pico-8 play session: mixed d-pad (fixed 12-tick cycle)

[t = 4 s] mixed d-pad (1.2s cycle ×~3): → ← ↑ ↓ + 🅾/❎ taps, ~4s
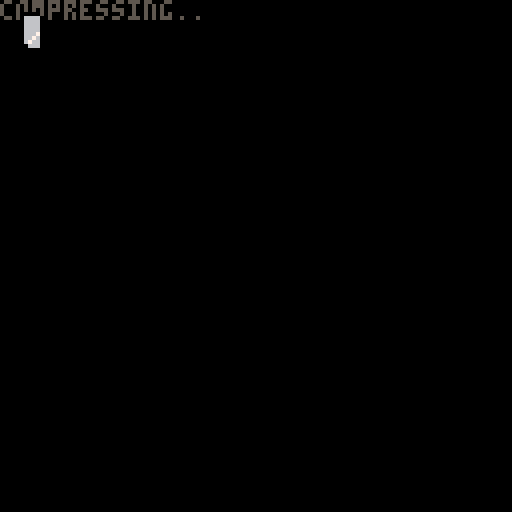
[t = 6 s] mixed d-pad (1.2s cycle ×~5): → ← ↑ ↓ + 🅾/❎ taps, ~6s
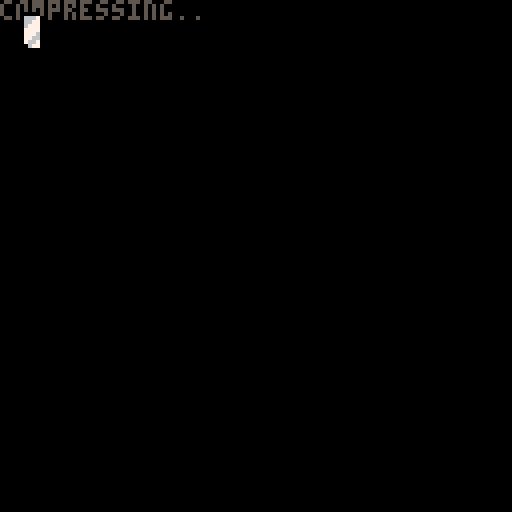
[t = 8 s] mixed d-pad (1.2s cycle ×~6): → ← ↑ ↓ + 🅾/❎ taps, ~8s
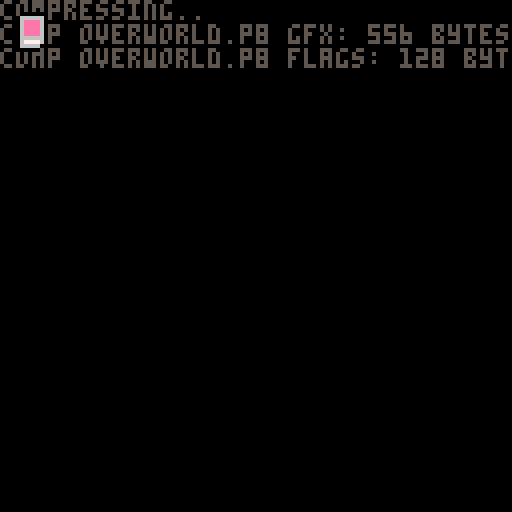

pico-8 cartridge
version 27
__lua__
-- px9 data compression
-- by zep
-- [redacted]
--[[

	features:
	★ 292 token decompress
	★ handles any bit size data
	★ no manual tuning required
	★ decent compression ratios
	

	██▒ how to use ▒██
	
	1. compress your data
	
		px9_comp(source_x, source_y,
			width, height,
			destination_memory_addr,
			read_function)
				
		e.g. to compress the whole
		spritesheet to the map:
		
		px9_comp(0,0,128,128,
			0x2000, sget)

	…………………………………
	2. decompress
	
		px9_decomp(dest_x, dest_y,
			source_memory_addr,
			read_function,
			write_function)
			
		e.g. to decompress from map
		memory space back to the
		screen:
		
		px8_decomp(0,0,0x2000,
			pget,pset)
			
		…………………………………

		(see example below)
	
		note: only the decompress
		code (tab 1) is needed in
		your release cart after
		storing compressed data.
		
]]

loaded_cart=""
next_addr=0
addrs={}
uncomp_size=0

--using work ram for comp/decomp
max_comp_size=0x1b00
--gfx/map/flags for storage
max_store_addr=0x30f0

function compress_gfx(cart)
	if loaded_cart!=cart then
		reload(0,0,0x4300,cart)
		loaded_cart=cart
	end
	local clen=px9_comp(0,0,128,64,0x4300,sget)
	clen+=1
	assert(clen<=max_comp_size)
	cstore(next_addr,0x4300,clen,"main.p8")
	next_addr+=clen
	assert(next_addr<max_store_addr)
	add(addrs,next_addr)
	print("comp "..cart.." gfx: "..clen.." bytes")
	flip()
	uncomp_size+=0x1000/100
end

function store_flags(cart)
	if loaded_cart!=cart then
		reload(0,0,0x4300,cart)
		loaded_cart=cart
	end
	local len=0x80
	cstore(next_addr,0x3000,len,"main.p8")
	next_addr+=len
	assert(next_addr<max_store_addr)
	add(addrs,next_addr)
	print("comp "..cart.." flags: "..len.." bytes")
	flip()
	uncomp_size+=0x80/100
end

function compress_map(cart)
	if loaded_cart!=cart then
		reload(0,0,0x4300,cart)
		loaded_cart=cart
	end
	local clen=px9_comp(0,0,128,60,0x4300,mget)
	clen+=1
	assert(clen<=max_comp_size)
	cstore(next_addr,0x4300,clen,"main.p8")
	next_addr+=clen
	assert(next_addr<max_store_addr)
	add(addrs,next_addr)
	print("comp "..cart.." map: "..clen.." bytes")
	flip()
	uncomp_size+=0x2000/100
end


function _init()
	cls()
	color(5)
	print("compressing..")
	flip()

	compress_gfx "overworld.p8"
	store_flags "overworld.p8"
	compress_map "overworld.p8"
	compress_map "overworld_south.p8"
	compress_gfx "underworld.p8"
	store_flags "underworld.p8"
	compress_map "underworld.p8"

	assert(#addrs-1<0x10/2)

	for i=1,#addrs-1 do
		poke2(0x30f0+(i-1)*2,addrs[i])
	end
	cstore(0x30f0,0x30f0,0x10,"main.p8")

	print("total usage: "..next_addr.."/"..max_store_addr.." bytes")
	print(""..(next_addr/max_store_addr*100).."% used")
	print("~"..ceil(uncomp_size).."00->"..next_addr)
	print(""..((next_addr/100)/uncomp_size*100).."% comp ratio")
end 

-->8
-- px9 decompress

-- x0,y0 where to draw to
-- src   compressed data address
-- vget  read function (x,y)
-- vset  write function (x,y,v)

function
	px9_decomp(x0,y0,src,vget,vset)

	local function vlist_val(l, val)
		-- find position
		for i=1,#l do
			if l[i]==val then
				for j=i,2,-1 do
					l[j]=l[j-1]
				end
				l[1] = val
				return i
			end
		end
	end

	-- bit cache is between 16 and 
	-- 31 bits long with the next
	-- bit always aligned to the
	-- lsb of the fractional part
	local cache,cache_bits=0,0
	function getval(bits)
		if cache_bits<16 then
			-- cache next 16 bits
			cache+=lshr(peek2(src),16-cache_bits)
			cache_bits+=16
			src+=2
		end
		-- clip out the bits we want
		-- and shift to integer bits
		local val=lshr(shl(cache,32-bits),16-bits)
		-- now shift those bits out
		-- of the cache
		cache=lshr(cache,bits)
		cache_bits-=bits
		return val
	end

	-- 1-based number
	function gn1()
		local bits,tot=1,1

		while 1 do
			local mx,vv=2^bits-1,
				getval(bits)
			tot+=vv
			bits+=1
			if (vv<mx) return tot
		end
	end

	-- header

	local w,h,b,
	el,pr,x,y,splen,mode =
		gn1(),gn1(),gn1(),
		{},{},0,0,0

	for i=1,gn1() do
		add(el,getval(b))
	end
	for y=y0,y0+h-1 do
		for x=x0,x0+w-1 do
		
			splen-=1
			
			if splen<1 then
				splen,mode=gn1(),not mode
			end
			
			local a= y>y0 and vget(x,y-1) or 0
			
			-- create vlist if needed
			local l=pr[a]
			if not l then
				l={}
				for e in all(el) do
					add(l,e)
				end
				pr[a]=l
			end
			
			-- grab index from stream
			-- iff predicted, always 1

			local idx=mode and 1 or gn1()+1
			local v=l[idx]

			-- update predictions
			vlist_val(l, v)
			vlist_val(el, v)
			
			-- set
			vset(x,y,v)
			
			-- advance
			x+=1
			y+=flr(x/w)
			x%=w
			
		end
	end
	
end

-->8
-- px9 compress

-- x0,y0 where to read from
-- w,h   image width,height
-- dest  address to store
-- vget  read function (x,y)

function 
	px9_comp(x0,y0,w,h,dest,vget)

local dest0=dest
local bit=1 
local byte=0

local function vlist_val(l, val)
	-- find positon
	for i=1,#l do
		if(l[i] == val) then
		
			-- jump to top
			for j=i,2,-1 do
				l[j]=l[j-1]
			end
			l[1] = val
			return i
		end
	end
end


function putbit(bval)
	if (bval) byte+=bit 
	poke(dest, byte) bit*=2
	if (bit==256) then
		bit=1 byte=0
		dest += 1			
	end
end

function putval(val, bits)
	if (bits == 0) return
	for i=0,bits-1 do
		putbit(band(val,shl(1,i))>0)
	end
end

function putnum(val)
	local bits = 1
	while true do
		local mx=shl(1,bits)-1
		local vv=min(val,mx)
		putval(vv,bits)
		val -= vv
		bits += 1
		if (vv<mx) return
	end
end



-- first_used

local el={}
local found={}
local highest=0
for y=y0,y0+h-1 do
	for x=x0,x0+w-1 do
		c=vget(x,y)
		if not found[c] then
			found[c]=true
			add(el,c)
			highest=max(highest,c)
		end
	end
end

-- header

local bits=1
while (highest>(2^bits)-1) do
	bits+=1
end

putnum(w-1)
putnum(h-1)
putnum(bits-1)
putnum(#el-1)
for i=1,#el do
	putval(el[i],bits)
end


-- data

local pr={} -- predictions

local dat={}

for y=y0,y0+h-1 do
	for x=x0,x0+w-1 do
		local v=vget(x,y)  
		
		local a=0
		if (y>y0) a+=vget(x,y-1)
		
		-- create vlist if needed
		local l=pr[a]
		if not l then
			l={}
			for i=1,#el do
				l[i]=el[i]
			end
			pr[a]=l
		end
		
		-- add to vlist
		add(dat,vlist_val(l,v))
		
		-- and to running list
		vlist_val(el, v)
		
	end
end

-- write
-- store bit-0 as runtime len
-- start of each run

local mode=1 -- predicted
local pos=1

while (pos <= #dat) do

	-- count length
	local pos0=pos
	
	if (mode == 0) then
		-- not predicted
		while (dat[pos]!=1 and 
			pos <= #dat) do pos+=1 end
	else
		-- predicted
		while (dat[pos]==1 and 
			pos <= #dat) do pos+=1 end
	end

	local splen = pos-pos0
	putnum(splen-1)

	if (mode==0) do
		-- not predicted:
		-- values will all be >= 2
		while (pos0 < pos) do
			putnum(dat[pos0]-2)
			pos0+=1
		end
	end

	mode=1-mode -- flip
end

local len=dest-dest0
if (bit==1) len-=1--unused byte

return len

end
__gfx__
ccccccccccccccccccccccccccc11111111111111ccccccccccccc111111111111111111ccccccccc1111111cccc111111111111111111111111111111111111
ccccccccccccccccccc11cccccccc1111111111111111c1111111111111c111cc11ccc111ccccccccc1111111cccc11111111111111111111111111111111111
ccccccccccccccccccc111cc11cccc11cccc1111111111111111111111ccc11cc111ccc11ccccccccccc1111111ccc1111111111111111111111111111111111
cccccccccccccccccccc11cc111ccccc11111ccc11111111111111111ccccccccc11cccccccccccc11cccc1111111cc111111111111111111111111111111111
cccccccccccccccccccccc1cc11cccccc1cccc111111111111111111cccccccccccc11cccccccccc111cc111111111cc11111111111111111111111111111111
cccccccccccccccccccccc11111ccccccccc111111111111111111cccccccccccccc111cccccccccc11c11111111111cc1111111111111111111111111111111
ccccccccccccccccccccccc11111111111111111ccccc11111ccccccccccccccccccc11cccccccccccc11cccc111111111111111111111111111111111111111
ccccccccccccccccccccc11cccccc111111111cc11cccccccccccccccccccccccccccccccccccccccc11cccccc11111111111111111111111111111111111111
cccccccccccccccccccc111cccc11ccccccccc11111cccccccccccccccccccccccccccccccccccccc111ccccccc1111111111111111111111111111111111111
cccccccccccccccccccc11cccc111cccccccc111c11cccccccccccccccccccccccccccccccccccccc11ccccccccc111111111111111111111111111111111111
cccccccccccccccccccccccccc11ccccccccc11cccccccccccccccccccccccccccccccccccccccccccccccccccccc11111111111111111111111111111111111
ccccccccccccccccccccccccccccccccccccccccccccccccccccccccccccccccccccccccccccccccccccccccccccccc111111111111111111111111111111111
cccccccccccccccccccccccccccccccccccccccccccccccccccccccccccccccccccccccccccccc11cccc11ccccccccccc1111111111111111111111111111111
cccccccccccccccccccccccccccccccccccccccccccccccccccccccccccccccccccccccccccccc111cc111cccccccccccc111111111111111111111111111111
ccccccccccccccccccccccccccccccccccccccccccccccccccccccccccccccccccccccccccccccc11cc11cccccccccccccc11111111111111111111111111111
ccccccccccccccccccccccccccccccccccccccccccccccccccccccccccccccccccccccccccccccccc11cccccccccccccccc11111111111111111111111111111
ccccccccccccccccccccccccccccccccccccccccccccccccccccccccccccccccccccccccccccccccc111ccccccccccccccc11111111111111111111111111111
ccccccccccccccccccccccccccccccccccccccccccccccccccccccccccccccccccccccccccccc11ccc1111cccccccccccc111111111111111111111111111111
ccccccccccccccccccccccccccccccccccccccccccccccccccccccccccccccccccccccccc11cc111ccc1111ccccccccccc111111111111111111111111111111
ccccccccccccccccccccccccccccccccccccccccccccccccccccccccccccccc11cccccccc111cc11c1111c111cccccccccc11111111111111111111111111111
ccccccccccccccccccccccccccccccccccccccccccccccccccccccccccccccc111cc11cccc11cccc111ccccc11cccccccccc1111111111111111111111111111
ccccccccccccfffccccccccccccccccccccccccccccccccccccccccccccccccc11cc111ccccc11111ccc11111111ccccccccc111111111111111111111111111
ccccccccccffff77fccccccccccccccccccccccccccccccccccccccccccccccccc1cc11cccccc1cccc1111111111111111111111111111111111111111111111
cccccccccfff77777fcccccccccccccccccccccccccccccccccccccccccccccccc11111ccccccccc1111111cccc1111111111111111111111111111111111111
cccccccffff777777fccccccccccccccccccccccccccccccccccccccccccccccccc11111111111111111ccccccccc11111111111111111111111111111111111
ccccccffff7777777ffcccccccccccccccccccccccccccccccccccccccccccccccccccccc111111111cc11ccccccccc111111111111111111111111111111111
cccccffff777777777fcccccccccccccccccccccccccccccccccccccccccccccccccccc11ccccccccc11111cccccccccc1111111111111111111111111111111
ccccffff7777777777ffcccccccccccccccccccccccccccccccccccccccccccccccccc111cccccccc111c11ccccccccccccc1111111111111111111111111111
ccccffff77777777777fcccccccccccccccccccccccccccccccccccccccccccccccccc11ccccccccc11cccccccccccccccccc111111111111111111111111111
ccccffff77777777777fccccccccccccccccccccccccccccccccccccccccccccccccccccccccccccccccccccccccccccccc11111111111111111111111111111
ccccffff77777777777fcccccccccccccccccccccccccccccccccccccccccccccccccccccccccccccccccccccccccccccccccc11111111111111111111111111
cccccfff77777777777fcccccccccccccccccccccccccccccccccccccccccccccccccccccccccccccccccccccccccccccccccc11111111111111111111111111
ccccccffff777777777fcccccccccccccccccccccccccccccccccccccccccccccccccccccccccccccccccccccccccccccccccc11111111111111111111111111
cccccccfffffff77777fcccccccccccccccccccccccccccccccccccccccccccccccccccccccccccccccccccccccccccccccccc11111111111111111111111111
ccccccccfffff7777777ffcccccccccccccccccccccccccccccccccccccccccccccccccccccccccccccccccccccccccccccccc11111111111111111111111111
ccccccccfffff777777777fccccccccccccccccccccccccccccccccccccccccccccccccccccccccccccccccccccccccccccccc11111111111111111111111111
cccccccffffff7777777777fcccccccccccccccccccccccccccccccccccccccccccccccccccccccccccccccccccccccc11cccc11111111111111111111111111
ccccccfffffff7777777777fcccccccccccccccccccccccccccccccccccccccccccccccccccccccccccccccccccccccc111ccc11111111111111111111111111
77777cffffffff777777777ffcccccccccccccccccccccccccccccccccccccccccccccccccccccccccccccccccccccccc11ccc11111111111111111111111111
777777fffffffffffff7777fccccccccccccccccccccccccccccccccccccccccccccccccccccccccccccccccccccccccccc11c11111111111111111111111111
77777777ffffffff7fff77ffcccccccccccccccccccccccccccccccccccccccccccccccccccccccccccccccccccccccccccc1111111111111111111111111111
77777777ffffff7777fffffccccccccccccccccccccccccccccccccccccccccccccccccccccccccccccccccccccccccccc11c111111111111111111111111111
777777777777777777ffffccccccccccccccccccccccccccccccccccccccccccccccccccccccccccccccccccccccccccc111c111111111111111111111111111
777777777777777777fffcccccccccccccccccccccccccccccccccccccccccccccccccccccccccccccccccccccccccccc11ccc11111111111111111111111111
777777777777777777fffcccf77777ffccccccccccccccccccccccccccccccccccccccccccccccccccccccccccccccccccccccc1111111111111111111111111
7777777777777777777fffff77777777fcccccccccccccccccccccccccccccccccccccccccccccccccccccccccccccccccccccc1111111111111111111111111
7777777777777777777fffff77777777ffcccccccccccccccccccccccccccccccccccccccccccccccccccccccccccccccccccc11111111111111111111111111
777777777777777777ffffff777777777ffccccccccccccccccccccccccccccccccccccccccccccccccccccccccccccccccccc11111111111111111111111111
7777777777777777777fffff7777777777ffccccccccccccccccccccccccccccccccccccccccccccccccccccccccccccccccc111111111111111111111111111
77777777777777777777fffff77777777777fffffcccccccccccccccccccccccccccccccccccccccccccccccccccccccccccc111111111111111111111111111
7777777777777777777777fffffff77777777777ffccccccccccccccccccccccccccccccccccccccccccccccccccccccccccc111111111111111111111111111
777777777777777777777777ffffff77777777777ffcccccccccccccccccccccccccccccccccccccccccccccccccccccccccc111111111111111111111111111
fffff77777777777777777777fffff77777777777fffccccccccccccccccccccccccccccccccccccccccccccccccccccccccc111111111111111111111111111
ffffff7777777777777777777fffffff777777777fffccccccccccccccccccccccccccccccccccccccccccccccccccccccccc111111111111111111111111111
fffffff777777777777777777fffffffffffffff7fffccccccccccccccccccccccccccccccccccccccccccccccccccccccccc191111111111111111111111111
ffffffff77777777777777777cccccfffcccccccccccccccccccccccccccccccccccccccccccccccccccc9ccccccccccccccc199111111111111111111111111
fffffffff7777777777777777ccccccccccccccccccccccccccccccccccccccccccccccccccccccccccc9f9cccccccccccccc9ff911111111111111111111111
ffffffffff77777777777777ccccccccccccccccccccccccccccccccccccccccccccccccccccccccccccff99ccccccccccccc9ff911111111111111111111111
fffffffffff77777777777ccccccccccccccccccccccccccccccccccccccccccccccccccccccccccccc999999999999999999999911111111111111111111111
fffffffffffffffff7777cccccccccccccccccccffffccccccccccccccccccccccccccccccccccccccc999999999999999999999991111111111111111111111
fffffffffffffff7f77777cccccccccccccffff77777ffcccccccccccccccccccccccccccccccccccc9999999999999999999999991111111111111111111111
ffffffffffffffff77777777ccccccccccffff77777777fcccccccccccccccccccccccccccccccccc99999999999999999999999999111111111111111111111
fffffffffffffffff77777777cccccccfffffff777777777cccccccccccccccccccccccccccccccc999999999999999999999999999111111111111111111111
fffffffffffffffffffff7777ffffffffffffffff7777777fccccccccccccccccccccccccccccccc999999999999999999999999999111111111111111111111
ffffffffffff7fffffffffffffffffffffffffffffffffffffffffffffffffffffffffffffffffff999990099999999999009999999911111111111111111111
fffffffffffffffffffffffffffffffffffffffffffffffffffffffffffffffffffffffffffffff9999990099999999999009999999911111111111111111111
ccccccccccccccccccccccccccccccccccccccccccccccccccccccccccccccccccccccccccccccc9999999999999999999999999999911111111111111111111
66666666666666666666666666666666666666666666666666666666666666666666666666666699999999999999999999999999999991111111111111111111
cccccccccccccccccccccccccccccccccccccccccccccccccccccccccccccccccccccccccccccc99999999999999999999999999999991111111111111111111
d6666666666666666666666666666666666666666666666666666666666666666666666666666699999999999999999999999999999999111111111111111111
df66666666666666666666666666666666666666dd66666666666666666666666666666666666999999999944444444449999999999999991111111111111111
ddff6666666666666666666666666666666666ddddf6666666666666666666666666666666666999999999999999999999999999999999999111111111111111
dddf666666666666666666666666666666666ddddddf666666666666666666666666666666669999999999999999999999999999999999999111111111111111
ddfff6666666666666ddd66666666666666ddddddddff66666666666666666666666666666699999999999999999999999999999999999999911111111111111
ddddfd66666666666ddddf666666666666ddddddddffff66666666666666666666666666669999999999ffffffffffffffffff99999999999911111111111111
dddddddd666666ddddddddf666666666dddddddddddffdd77777777777777777777777777799999999ffffffffffffffffffffff999999999911111111111111
dddddddddddddddddddddddfd66666ddddddddddddddddd6666666666666666666666666699999999ffffffffffffffffffffffff99999999991111111111111
dddddddfdddddddddddddddddddddddddddddddddddddddd77777777777777777777777779999999ffffffffffffffffffffffffff9999999991111111111111
dddddddffdddddddddddddddddddddddddddddddddddddddd7777777777777777777777779999999ffffffffffffffffffffffffff9999999991111111111111
ddddddddddddddddddddddddddddddddddddddddddddddddddd77dd7777777777777777777999999ffffffffffffffffffffffffff9999999911111111111111
dddddddddddddddddddddddddddddddddddddddddddddddddddddddd777777777777777777779999ffffffffffffffffffffffffff9999991111111111111111
dddddddddddddddddddddddddddddddddddddddddddddddddddddddddd7777717177777777779999ffffffffffffffffffffffffff9999991111111111111111
ddddddddddddddddddddddddddddddddddddddddddddddddddddddddddd717771777777777777999ffffffffffffffffffffffffff9999991111111111111111
ddddddddddddddddddddddddddddddddddddddddd9dddddddddddddddddd71717777777377777999fffffffffffffffffffffffff99999911111111111111111
dddddddddddddddddddddddddddddddddddddddd979ddddddddddddddd1dd1711771777377711999fffffffffffffffff5fffffff99999911111111111111111
ddddddddddddddddddddddddddddddddddedddddd9dddd1ddddddddddd1dd111117111773711199993fff3ffffffffff5fffffff999999111111111111111111
ddddddddddddddddddddddddddddddddde7edddddd3dddd1dddd1dddd1d3d131111111173111109993fff3ffffff5555fffffff9993999111111333111133311
ddddddddddddddddddddddddddddddddddeddddddd3d33d11dddd1d111d3313131111111313300999939933f3fff67ddfff3f999993333333313333333333331
dddddddddddddddddddddddddddddddddd3bdddddd333dddd1d3d1dd11113331311313111337700999393333333367dd39933933333333333311333333333333
ddddddddddddddddddddddddddddddddddbdddbddd3dddddd113301d11313331333333138877773333333333333367dd33333333333333333333333333333333
ddddddddddddddddddddddddddddddddbdbdddddd33dddd33010330333313333113333888777777888888888883367dd33333333333333333333333333333333
ddddddddddddddddddddddddddddddddbbbddddbd33ddddd30133b3333311333133333887733337788888998888867dd23333333333333333333333333333333
ddddddddddddddddddddddddbddddddbbdbdbddb33b33333d33bb333333333333338888877333377888893a9888867dd22888333333333333333333333333333
ddddddddddddddddddddddddbddddddbbdbbbbbb33b33bbbd33bb3333333333333888888873333722889999a9888555528838333333333333333333333333333
dddddddddddddddddddddbdddbdddbbbbdbbbbbbbbb33bbbbbbbbbb3333333333888888888888888888999999888888888883333333333333333333333333333
ddddddddaddddddddddddbbddbbdbbbbbbbbbbbbbbb3bbbbbbbbbbb3333333383888888888888888888899992288888888833333333333333333333333333333
ddddddda7addddddddddddbdbbbdbbbbebbbbbbbbbbbbbbbbbbbbbbbb333388888888888888888888888899228888888388333333333333333333333b3333333
ddddddddaddddddddddbbdbbbbbbbbbe7ebbbbbbbbbbbbbbbbbbbbbbbbb3888888888888888888888888888888888883883333333333333333333333b3333333
dddbdddd3ddddddbd333bdbbbbbbbbbbe3bbbbbbbbbbbbbbbbbbbbbbbbb888bb88888888888888888888888888888883833b3333333b3333b3333333b3333333
dddbdddbbbddddbbd3bbbdbbbbbbbbbbb3bbbbbbbbbbbbbbbbbbbbbbbb88888b8888888b88888888888888b888888b83333b33bb333b3333b3333333bbb3b333
dddbbdbbbddddbdbdbbbbbbbbbbbbbbbbbbbbbbbbbbbbbbbbbbbbbbbbbbbbbbbb8b88bbb8888888888888bb8888b8bbb3b3b33bb333b33333b33b333bbbb3333
dddbbddb3bdbdbddbbbbbbbbbbbbbbbbbbbbbbbbbbbbbbbbbbbbbbbbbbbbbbbbb8b88bbb888bbb8bbb888b88888b88bbbbbbbbbb333bbb333b33b33bbbbb3333
bbdbbbdb3bdbb33dbbbbbbbbbbbbbbbbbbbbbbbbbbbbbbbbbbbbbbbbbbbbbbbbbbbbbbbbbbbbbbbbbb8bbb88888b8bbbbbbbbbbb3b3bbbbbbb33bb3bbbbb3333
bbbbbbbb3b3bbbb3bbbbbbbbbbbbbbbbbbbbbbbbbbbbbbbbbbbbbbbbbbbbbbbbbbbbbbbbbbbbbbbbbbbbbbbbb8bbbbbbbbbbbbbbbbbbbbbbb3bbbb3b333b3333
bbbbbbbbbbb3bbbbbbbbbbbbbbbbbbbbbbbbbbbbbbbbbbbbbbbbbbbbbbbbbbbbbbbbbbbbbbbbbbbbbbbbbbbbbbbbbbbbbbbbbbbbbbbbbbbbb3bb3bb3333b3333
bbbbbbbbbbbbbbbbbbbbbbbbbbbbbbbbbbbbbbbbbbbbbbbbbbbbbbbbbbbbbbbbbbbbbbbbbbbbbbbbbbbbbbbbbbbbbbbbbbbbbbbbbb33bbbb3bbb3bb3333b3333
bbbbbbbbbbbbbbbbbbbbbbbbbbbbbbbbbbbbbbbbbbbbbbbbbbbbbbbbbbbbbbbbbbbbbbbbbbbbbbbbbbbbbbbbbbbbbbbbbbbbbbbbbbb333b3b3bb3bb3333bb333
bbbbbbbbbbbbbbbbbbbbbbbbbbbbbbbbbbbbbbbbbbbbbbbbbbbbbbbbbbbbbbbbbbbbbbbbbbbbbbbbbbbbbbbbbbbbbbbbbbbbbbbbbbbb33b3b3bb3bb333333333
bbbbbbbbbbbbbbbbbbbbbbbbbbbbbbbbbbbbbbbbbbbbbbbbbbbbbbbbbbbbbbbbbbbbbbbbbbbbbbbbbbbbbbbbbbbbbbbbbbbbbbbbbbbbbbb333333b3333333333
bbbbbbbbbbbbbbbbbbbbbbbbbbbbbbbbbbbbbbbbbbbbbbbbbbbbbbbbbbbbbbbbbbbbbbbbbbbbbbbbbbbbbbbbbbbbbbbbbbbbbbbbbbbbbbbb333333bb33333333
bbbbbbbbbbbbbbbbbbbbbbbbbbbbbbbbbbbbbbbbbbbbbbbbbbbbbbbbbbbbbbbbbbbbbbbbbbbbbbbbbbbbbbbbbbbbbbbbbbbbbbbbbbb3b3bbb3333bbb33333333
bbbbbbbbbbbbbbbbbbbbbbbbbbbbbbbbbbbbbbbbbbbbbbbbbbbbbbbbbbbbbbbbbbbbbbbbbbbbbbbbbbbbbbbbbbbbbbbbbbbbbbbbbbb3bb3bb33333bb33333333
bbbbbbbbbbbbbbbbbbbbbbbbbbbbbbbbbbbbbbbbbbbbbbbbbbbbbbbbbbbbbbbbbbbbbbbbbbbbbbbbbbbbbbbbbbbbbbbbbbbbbbbbbbb3bb3b3333333b33333333
bbbbbbbbbbbbbbbbbbbbbbbbbbbbbbbbbbbbbbbbbbbbbbbbbbbbbbbbbbbbbbbbbbbbbbbbbbbbbbbbbbbbbbbbbbbbbbbbbbbbbbbbbbb333333333333b33333333
bbbbbbbbbbbbbbbbbbbbbbbbbbbbbbbbbbbbbbbbbbbbbbbbbbbbbbbbbbbbbbbbbbbbbbbbbbbbbbbbbbbbbbbbbbbbbbbbbbbbbbbbbbbb33333333333bb3333333
bbbbbbbbbbb9bbbbbbbbbbbbbbbbbbbbbbbbbbbbbbbbbbbbbbbbbbbbbbbbbbbbbbbbbbbbbbbbbbbbbbbbbbbbbbbbbbbbbbbbbbbbbbbb3333333b333bb3333333
bbbbbbbbbb979bbbbbbbbbbbbbbbbbbbbbbbbbbbbbbbbbbbbbbbbbbbbbbbbbbbbbbbbbbbbbbbbbbbbbbbbbbbbbbbbbbbbbbbbbbbbbbb3333b33b333bb3333333
bbbbbbbbbbb9bbbbbbbbbbbbbbbbbbbbbbbbbbbbbbbbbbbbbbbbbbbbbbbbbbbbbbbbbbbbbbbbbbbbbbbbbbbbbbbbbbbbbbbbbbbbbbbbb333b33b33b333333333
bbbbabbbbbb3bbbb9bbbbbbbbbbbbbbbbbbbbbbbbbbbbbbbbbbbbbbbbbbbbbbbbbbbbbbbbbbbbbbbbbbbbbbbbbbbbbbbbbbbbbbbbbbbbb33bb3b33b333333333
bbba7abbbbbbbbb979bbbbbbbbbbbbbbbbbbbbbbbbbbbbbbbbbbbbbbbbbbbbbbbbbbbbbbbbbbbbbbbbbbbbbbbbbbbbbbbbbbbbbbbbbbbbbbbbbb33b33333bb33
bbbba3bbbbbbbbbb9bbbbbbbbbbbbbbbbbbbbbbbbbbbbbbbbbbbbbbbbbbbbbbbbbbbbbbbbbbbbbbbbbbbbbbbbbbbbbbbbbbbbbbbbbbbbbbbbbbb33b33b33bbb3
b3333333333bbbbbb3bbbbbbbbbbbbbbbbbbbbbbbbbbbbbbbbbbbbbbbbbbbbbbbbbbbbbbbbbbbbbbbbbbbbbbbbbbbbbbbbbbbbbbbbbbbbbbbbbb333b33b3bbbb
b3bb3bb3bb3bbbbbb3bbbbbbbbbbbbbbbbbbbbbbbbbbbbbbbbbbbbbbbbbbbbbbbbbbbbbbbbbbbbbbbbbbbbbbbbbbbbbbbbbbbbbbbbbbbbbbbbbbbbbbb3bbbbbb
b33b3bb3bb3bbbbbbbbbbbbbbbbbbbbbbbbbbbbbbbbbbbbbbbbbbbbbbbbbbbbbbbbbbbbbbbbbbbbbbbbbbbbbbbbbbbbbbbbbbbbbbbbbbbbbbbbbbbbbbbbbbbbb
b3b33b33b33bbbbbbbbbbbbbbbbbbbbbbbbbbbbbbbbbbbbbbbbbbbbbbbbbbbbbbbbbbbbbbbbbbbbbbbbbbbbbbbbbbbbbbbbbbbbbbbbbbbbbbbbbbbbbbbbb3bbb
b3bb3bb3b33bbbbbbbbbbbbbbbbbbbbbbbbbbbbbbbbbbbbbbbbbbbbbbbbbbbbbbbbbbbbbbbbbbbbbbbbbbbbbbbbbbbbbbbbbbbbbbbbbbbbbbbbbbbbbbbbbbbbb
b3333333333bbbbbbbbbbbbbbbbbbbbbbbbbbbbbbbbbbbbbbbbbbbbbbbbbbbbbbbbbbbbbbbbbbbbbbbbbbbbbbbbbbbbbbbbbbbbbbbbbbbbbbbbbbbbbbbbbbbbb
bbbbbbbbbbbbbbbbbbbbbbbbbbbbbbbbbbbbbbbbbbbbbbbbbbbbbbbbbbbbbbbbbbbbbbbbbbbbbbbbbbbbbbbbbbbbbbbbbbbbbbbbbbbbbbbbbbbbbbbbbbbbbbbb
__gff__
0081030301811303030301010000010003030101010103030101000000000000000000000000000000000000000000000000000000000000000000000000000000000000000000000000000000000000000000000000000000000000000000000000000000000000000000000000000000000000000000000000000000000000
0000000000000000000000000000000000000000000000000000000000000000000000000000000000000000000000000000000000000000000000000000000000000000000000000000000000000000000000000000000000000000000000000000000000000000000000000000000000000000000000000000000000000000
__map__
fffffff0ffff0ffd89e32fc19aa67c51f47fc01ffcc05f7c3c8cff11bf818b9b851f420042b8c21112fee70148c0f8f821e008c20b0a84ff733842c042f8295c940f8c62f83f23e01906fe092f3811f00dff6fc641c03fe046f8427887ff73183f50caf8851bc3f87ff12338f818ffb342f9df13065ec2ff8a7084ff3fc0022e
12f03fe3e37fce013ef0bfe6ff2ff0ff57f8ffd360e003ff7f3a20bce1ff1f87833ff8ffc760fcc1ffbf0eff7f1f08c0cdff82ffbf03168484ff7f0bce4258085ff8ff8f0148180290e10bff3309ffd3702402168431aef07f927593ff2732788681ff215f0207ff5719070165fc9f780438c2ff344c7e201cfcdf643ce07fca
c107c1c7ff4ac617fec782977081ff8f8c13fc6f255c24e024fc2fc3ff990ffcc5ffdfe4ff007ee7ff8f12fe1789ffff6f08c0ffff178430feff7ea83c82ffffcd8df0ffafc31fe0ffdf08fe47899ff8ff3f89ff83952b9c99ff3f13fe47f2519af8ff3730e17f22e40a02feffd2f03b7f3090c4ffff41f89d4b4e59e2ffff10
fe9784ffff44f81f72642be4ff6f70f0ff4b207cfcff6ffe08ffffc4fe871c5c25f9ffd3e18fc2ffdf90ff6558f82095ffbf4c180f1bfeff3168380bff7f8df25bf82bfcffbdf02ff8ffafe1672efeff43ea7f127e92121ef93fa6fe59f8972bc98ffcaf63f883f12b5ff843feffc3f0bf4df2caff5f88fe0f79e59025fe92f1
ff17c2ff6963a91f648941fe47f6bfe497851a3933e1e37f633f871ff9273c591e3bc233c9ffc4fea7fcc498fd012ef9ff83e1e27fc0ffc881173ce1ff8fcae1f8ffd9ff5f73fcff3cffffc9fe17e137fbffff865cf9ffc7e1afede8ffca85ff8fe3f49dfc007eca35f2bfb125f9ff2be12ffbdf4827f99fd8ffba8fe4070b7f
8027c9ffc2fe57e11fccf2b22cb75c24c9ffc04efb8bbf198c1c5c593e7901d7ff07fcc7ff843f6a567ef2fcedb8c2af7ce1bff00b3fdbff24fcccff22fcbf72f5ffbff1bf03c05f791cfc6f1cff7f83f29790ff91fcff1bd03e38f9ffcf8d90c299f8fff07fcffc744402474eff173b12fff3087ed90c32421c83849ff2faff
17b9355f9bf885091c5442963709e7c66187fd7f930b5d5ed9350bc391385dc3f26c9c520e494e1f6184ff4f729f40220d04b2c44190cbd67110b2efb93a721096b8c3ff66d70f1eb19a6382a06982157ce8210924d22542867be2e5ff931f2493e8f1894d481cf4e08f3f8ec439f99ff0bfdc18310cdd6e2091c58365e569ea
95f1ff3f2258788e438207cd6152c006ea43f4c82ff97f87030788d0c31124f9411f4ef80707f63591ff2faf9c96f0931cfb83ee975f58f201d9fbc70f512bbff363c242001e0b0d07a75d76f2f9e30abf73e51f3f2432fc232fd7c25ff9c5f6cf7cf27fe049863790d09c4ef983097e4c62e109f831f1479e7f5e802b825f11
f9594e0cff0712e678466d9cfbe1cadf810fff0f88c41316fe4c6018fe083fe70fe34afc118e400ef0138667482a18c6ff499e05841fc0020c7f6c08214308f922c0c2ff949384302b022e063eca41c27158e2ffca4f213cdc618c845b2e09ffff28fc4a00c20f24fcff557280f00fff7f120ce0ffbf0f06e00affff39fc42f9
ffc724349cfcffe9d0808bff3f5c1046f8ffeb0316feff3f8087ffbfcecbff3f0f77f82b8fff3f1bfe8c0fff7f34fc9c7fbeffbf19be081e967f1c9e66feff6148f82909ca92e0ff7f7281ee49cec4ffdf0d0bece408ffff7430044110f0ff7f2938863ff8ffd70f20e0ff6f872308ff7f9d868fffffceffff2f000000000000
